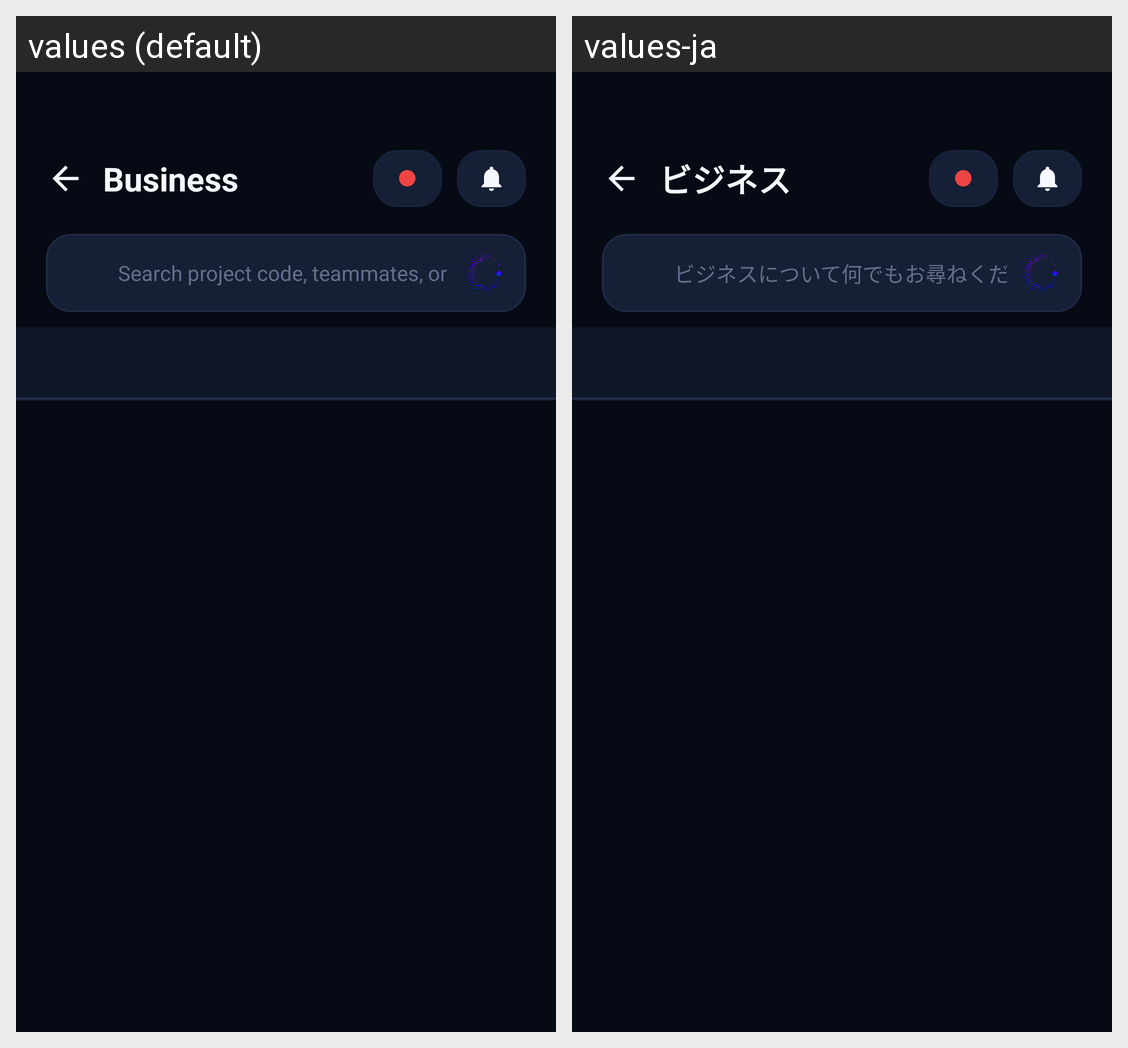

The Android screen above is rendered under two locales of the same app. Produce the string resources it draws, with the default and per-locale values.
Android screen res/layout/fragment_advisors_host.xml rendered under 2 locales, left to right: values (default), values-ja. Device: Nexus 5 (rendered at 1080×1920; each locale shown at half size, 540×960, under a caption strip naming it); theme Theme.Orphos.
Strings drawn on this screen, with the default value and each locale's value (text and hints the layout hard-codes, and strings that could not be matched under every locale, appear in the picture but are not listed):

nav_business
  values: Business
  values-ja: ビジネス

home_search_hint
  values: Search project code, teammates, or ask anything…
  values-ja: ビジネスについて何でもお尋ねください…
